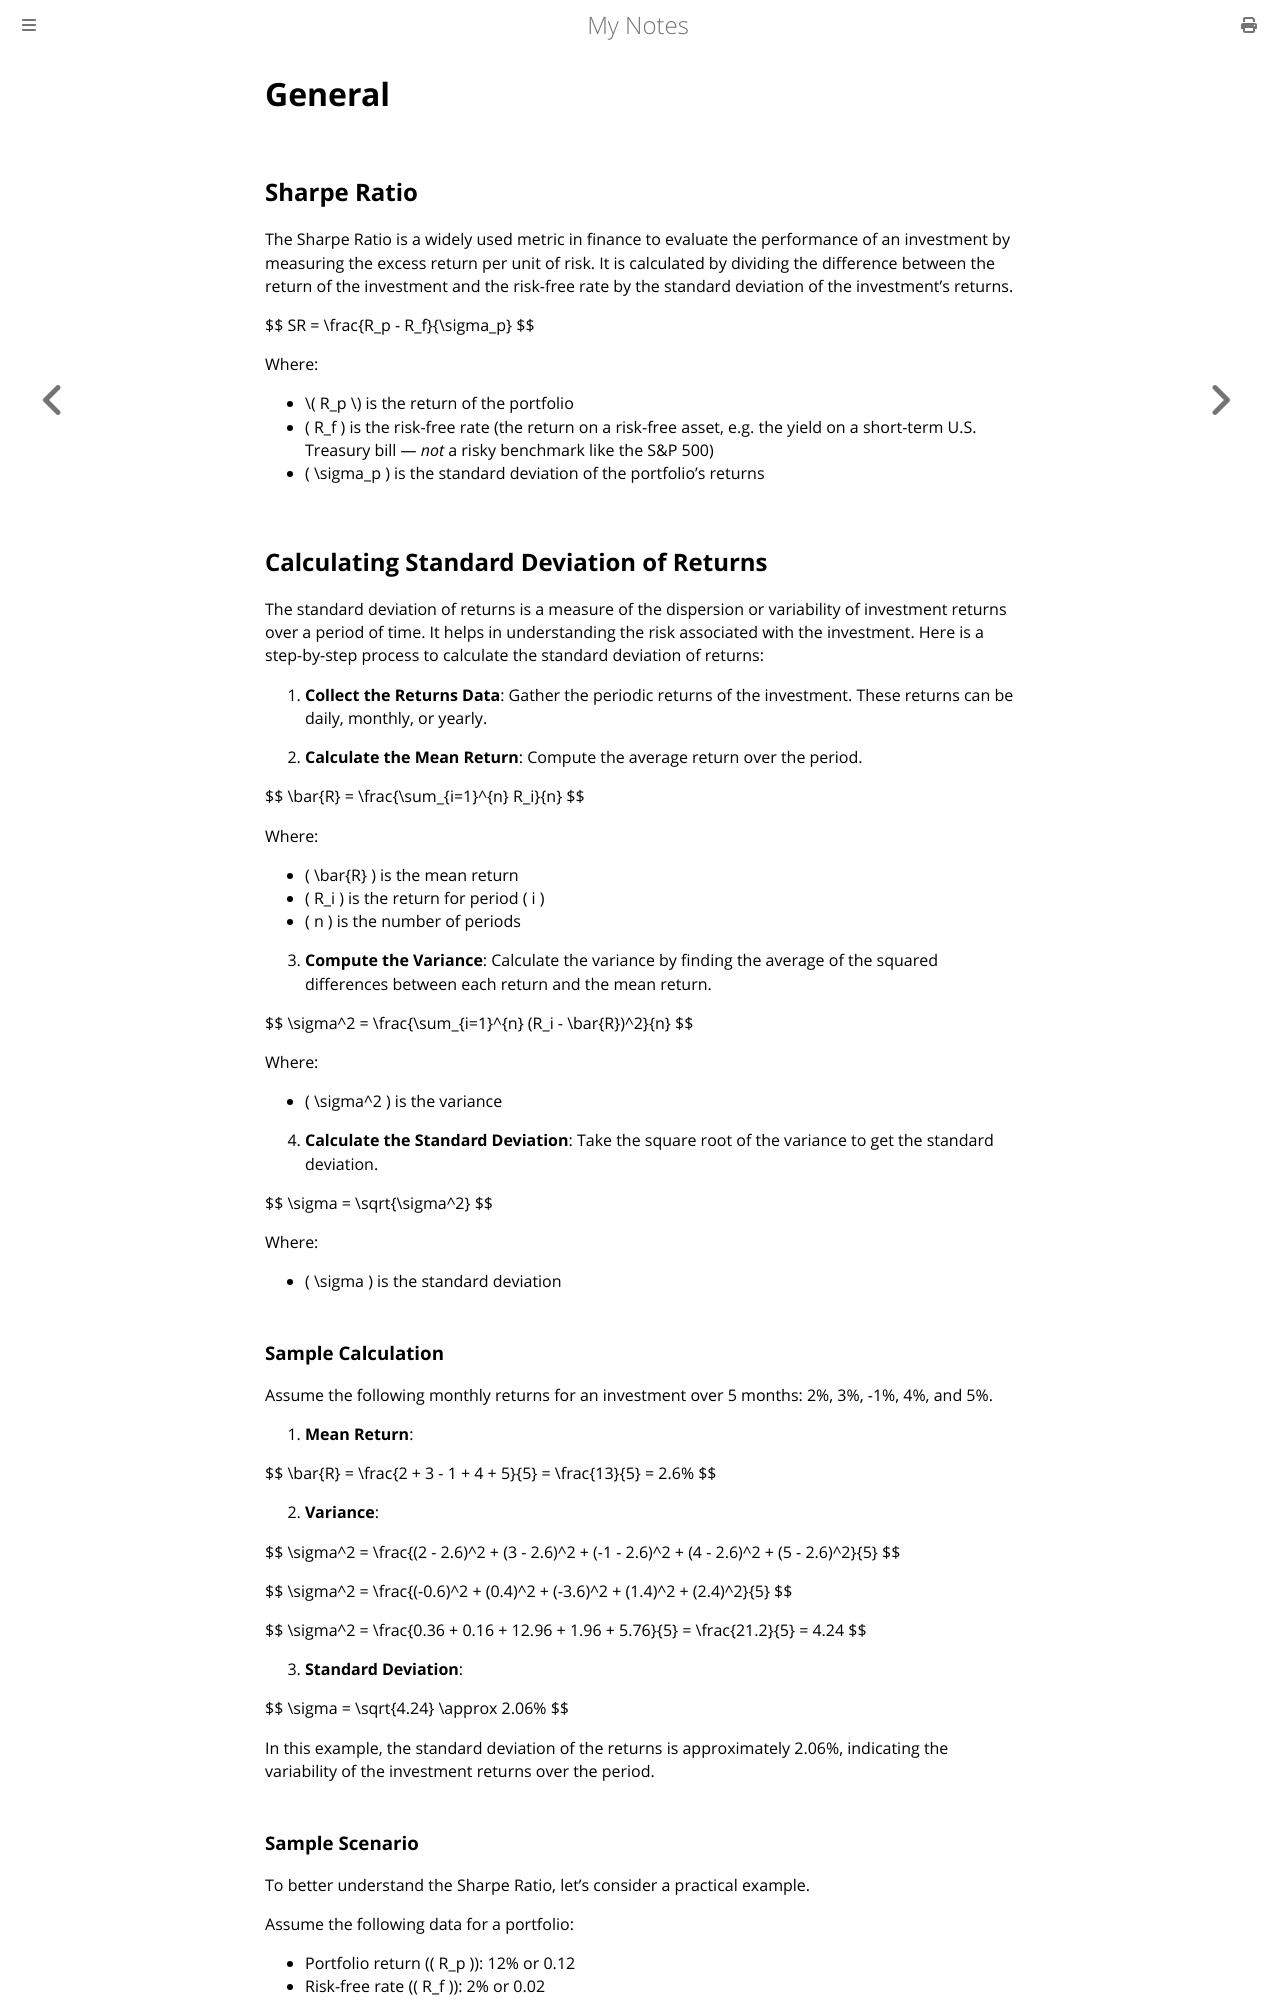

repository: paritystack/notes · page: finance/general.html · generator: mdbook

# General

## Sharpe Ratio

The Sharpe Ratio is a widely used metric in finance to evaluate the performance of an investment by measuring the excess return per unit of risk. It is calculated by dividing the difference between the return of the investment and the risk-free rate by the standard deviation of the investment's returns.

$$
SR = \frac{R_p - R_f}{\sigma_p}
$$

Where:
- \\( R_p \\) is the return of the portfolio
- \( R_f \) is the risk-free rate (the return on a risk-free asset, e.g. the yield on a short-term U.S. Treasury bill — *not* a risky benchmark like the S&P 500)
- \( \sigma_p \) is the standard deviation of the portfolio's returns

## Calculating Standard Deviation of Returns

The standard deviation of returns is a measure of the dispersion or variability of investment returns over a period of time. It helps in understanding the risk associated with the investment. Here is a step-by-step process to calculate the standard deviation of returns:

1. **Collect the Returns Data**: Gather the periodic returns of the investment. These returns can be daily, monthly, or yearly.

2. **Calculate the Mean Return**: Compute the average return over the period.

$$
\bar{R} = \frac{\sum_{i=1}^{n} R_i}{n}
$$

Where:
- \( \bar{R} \) is the mean return
- \( R_i \) is the return for period \( i \)
- \( n \) is the number of periods

3. **Compute the Variance**: Calculate the variance by finding the average of the squared differences between each return and the mean return.

$$
\sigma^2 = \frac{\sum_{i=1}^{n} (R_i - \bar{R})^2}{n}
$$

Where:
- \( \sigma^2 \) is the variance

4. **Calculate the Standard Deviation**: Take the square root of the variance to get the standard deviation.

$$
\sigma = \sqrt{\sigma^2}
$$

Where:
- \( \sigma \) is the standard deviation

### Sample Calculation

Assume the following monthly returns for an investment over 5 months: 2%, 3%, -1%, 4%, and 5%.

1. **Mean Return**:

$$
\bar{R} = \frac{2 + 3 - 1 + 4 + 5}{5} = \frac{13}{5} = 2.6\%
$$

2. **Variance**:

$$
\sigma^2 = \frac{(2 - 2.6)^2 + (3 - 2.6)^2 + (-1 - 2.6)^2 + (4 - 2.6)^2 + (5 - 2.6)^2}{5}
$$

$$
\sigma^2 = \frac{(-0.6)^2 + (0.4)^2 + (-3.6)^2 + (1.4)^2 + (2.4)^2}{5}
$$

$$
\sigma^2 = \frac{0.36 + 0.16 + 12.96 + 1.96 + 5.76}{5} = \frac{21.2}{5} = 4.24
$$

3. **Standard Deviation**:

$$
\sigma = \sqrt{4.24} \approx 2.06\%
$$

In this example, the standard deviation of the returns is approximately 2.06%, indicating the variability of the investment returns over the period.


### Sample Scenario

To better understand the Sharpe Ratio, let's consider a practical example.

Assume the following data for a portfolio:
- Portfolio return (\( R_p \)): 12% or 0.12
- Risk-free rate (\( R_f \)): 2% or 0.02
- Portfolio standard deviation (\( \sigma_p \)): 8% or 0.08

Using the Sharpe Ratio formula:

$$
SR = \frac{R_p - R_f}{\sigma_p}
$$

Substituting the values:

$$
SR = \frac{0.12 - 0.02}{0.08} = \frac{0.10}{0.08} = 1.25
$$

In this scenario, the Sharpe Ratio is 1.25, indicating that the portfolio generates 1.25 units of excess return for each unit of risk taken.
